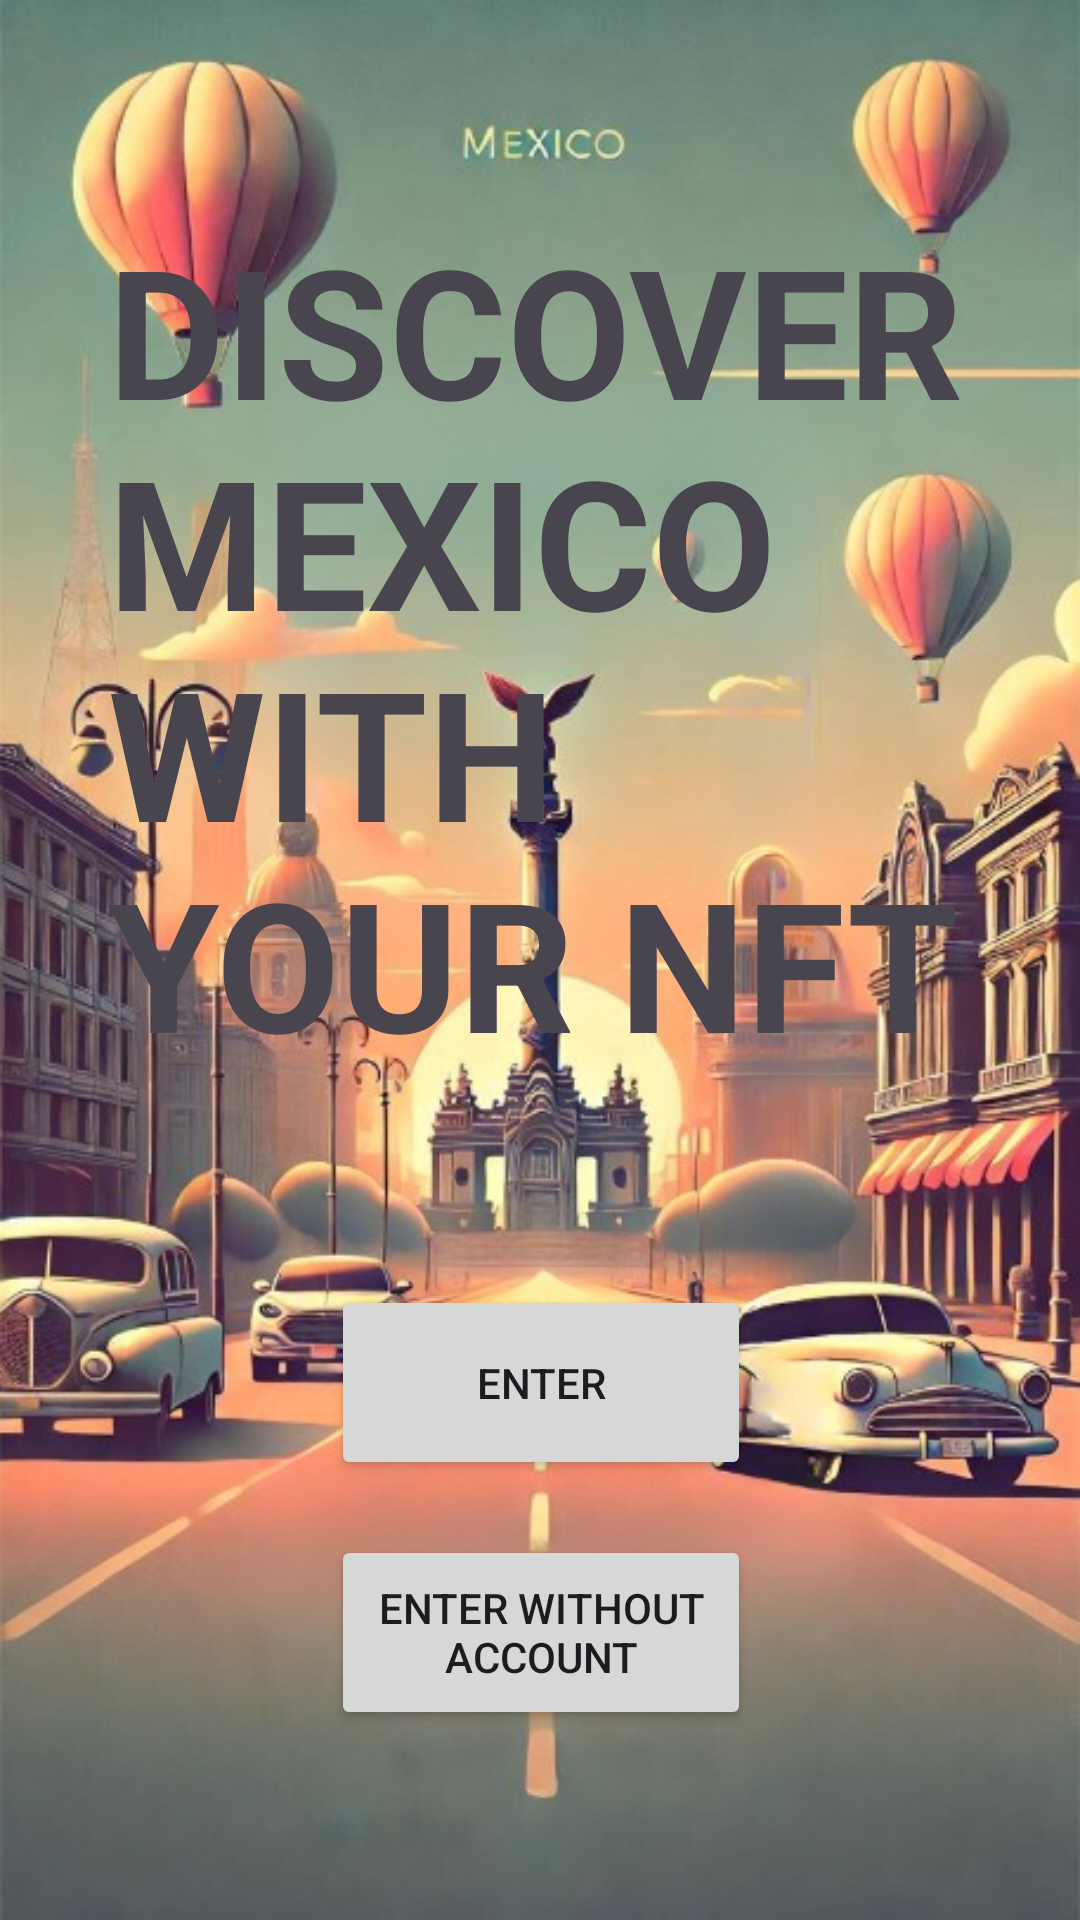

This screen was rendered from an Android layout file. Write that file and the resources it references.
<!-- AndroidManifest.xml: application theme Theme.ZeldaMexChain -->
<!-- res/layout/fragment_index.xml -->
<?xml version="1.0" encoding="utf-8"?>
<androidx.constraintlayout.widget.ConstraintLayout xmlns:android="http://schemas.android.com/apk/res/android"
    xmlns:app="http://schemas.android.com/apk/res-auto"
    xmlns:tools="http://schemas.android.com/tools"
    android:layout_width="match_parent"
    android:layout_height="match_parent"
    android:background="@drawable/background"
    tools:context=".ui.view.fragments.IndexFragment">

    <TextView
        android:id="@+id/textView"
        android:layout_width="0dp"
        android:layout_height="wrap_content"
        android:layout_marginStart="36dp"
        android:layout_marginEnd="36dp"
        android:text="@string/slogan"
        android:textSize="60sp"
        android:textStyle="bold"
        app:layout_constraintBottom_toBottomOf="parent"
        app:layout_constraintEnd_toEndOf="parent"
        app:layout_constraintHorizontal_bias="0.0"
        app:layout_constraintStart_toStartOf="parent"
        app:layout_constraintTop_toTopOf="parent"
        app:layout_constraintVertical_bias="0.2" />

    <Button
        android:id="@+id/entryAccount"
        android:layout_width="140dp"
        android:layout_height="65dp"
        android:text="@string/entry"
        app:layout_constraintBottom_toTopOf="@+id/entryWithoutAccount"
        app:layout_constraintEnd_toEndOf="parent"
        app:layout_constraintHorizontal_bias="0.501"
        app:layout_constraintStart_toStartOf="parent"
        app:layout_constraintTop_toBottomOf="@+id/textView"
        app:layout_constraintVertical_bias="0.786" />

    <Button
        android:id="@+id/entryWithoutAccount"
        android:layout_width="140dp"
        android:layout_height="65dp"
        android:text="@string/entry_wh_account"
        app:layout_constraintBottom_toBottomOf="parent"
        app:layout_constraintEnd_toEndOf="parent"
        app:layout_constraintHorizontal_bias="0.501"
        app:layout_constraintStart_toStartOf="parent"
        app:layout_constraintTop_toBottomOf="@+id/textView"
        app:layout_constraintVertical_bias="0.705"
        app:rippleColor="@color/design_default_color_background" />

</androidx.constraintlayout.widget.ConstraintLayout>
<!-- resources referenced by this layout -->
<resources>
  <!-- drawable background: png bitmap (drawable, 86119 bytes) -->
  <string name="entry">Enter</string>
  <string name="entry_wh_account">Enter without account</string>
  <string name="slogan">DISCOVER MEXICO WITH YOUR NFT</string>
  <style name="Theme.ZeldaMexChain" parent="Base.Theme.ZeldaMexChain" />
  <style name="Base.Theme.ZeldaMexChain" parent="Theme.Material3.DayNight.NoActionBar">
          
          
      </style>
</resources>
